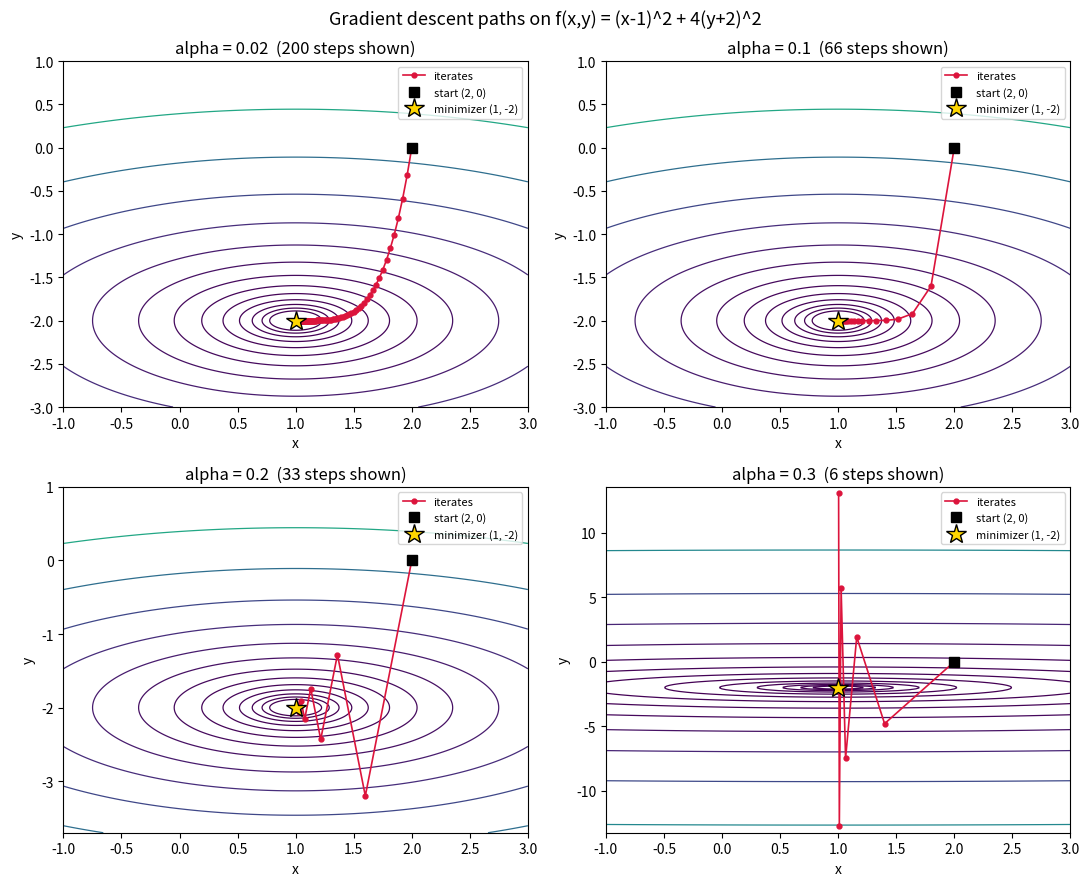

Recreate this plot in Python.
import numpy as np
import matplotlib
matplotlib.use("Agg")
import matplotlib.pyplot as plt

def f(x, y):
    return (x - 1) ** 2 + 4 * (y + 2) ** 2

def grad(x, y):
    return np.array([2 * (x - 1), 8 * (y + 2)])

def gradient_descent(x0, y0, alpha, max_iter=200, tol=1e-6):
    p = np.array([x0, y0], dtype=float)
    path = [p.copy()]
    for _ in range(max_iter):
        g = grad(*p)
        if np.linalg.norm(g) < tol:
            break
        p = p - alpha * g
        path.append(p.copy())
        if np.linalg.norm(p) > 1e6:  # diverged, stop early
            break
    return np.array(path)

x0, y0 = 2.0, 0.0
alphas = [0.02, 0.1, 0.2, 0.3]
# Show limited iterations for the divergent case so the picture stays readable
max_iters = {0.02: 200, 0.1: 200, 0.2: 200, 0.3: 6}

fig, axes = plt.subplots(2, 2, figsize=(11, 9))
for ax, a in zip(axes.ravel(), alphas):
    path = gradient_descent(x0, y0, a, max_iter=max_iters[a])
    xs, ys = path[:, 0], path[:, 1]

    # axis limits: at least the region R, expanded to fit the path
    xlo, xhi = min(-1, xs.min() - 0.3), max(3, xs.max() + 0.3)
    ylo, yhi = min(-3, ys.min() - 0.5), max(1, ys.max() + 0.5)

    X, Y = np.meshgrid(np.linspace(xlo, xhi, 400), np.linspace(ylo, yhi, 400))
    cs = ax.contour(X, Y, f(X, Y), levels=np.geomspace(0.05, f(X, Y).max(), 14),
                    cmap="viridis", linewidths=0.9)
    ax.plot(xs, ys, "o-", color="crimson", ms=3.5, lw=1.2, label="iterates")
    ax.plot(xs[0], ys[0], "s", color="black", ms=7, label="start (2, 0)")
    ax.plot(1, -2, "*", color="gold", mec="black", ms=15, label="minimizer (1, -2)")
    ax.set_xlim(xlo, xhi)
    ax.set_ylim(ylo, yhi)
    ax.set_title(f"alpha = {a}  ({len(path) - 1} steps shown)")
    ax.set_xlabel("x")
    ax.set_ylabel("y")
    ax.legend(loc="best", fontsize=8)

fig.suptitle("Gradient descent paths on f(x,y) = (x-1)^2 + 4(y+2)^2", fontsize=13)
fig.tight_layout()
fig.savefig("gd_paths.png", dpi=150)

# Numerical observations
print("alpha | x factor (1-2a) | y factor (1-8a) | steps to ||grad||<1e-6 | final point")
for a in alphas:
    p = gradient_descent(x0, y0, a, max_iter=200)
    conv = np.linalg.norm(grad(*p[-1])) < 1e-6
    print(f"{a:5} | {1 - 2 * a:15.3f} | {1 - 8 * a:15.3f} | "
          f"{(len(p) - 1) if conv else 'no convergence':>22} | {p[-1]}")
